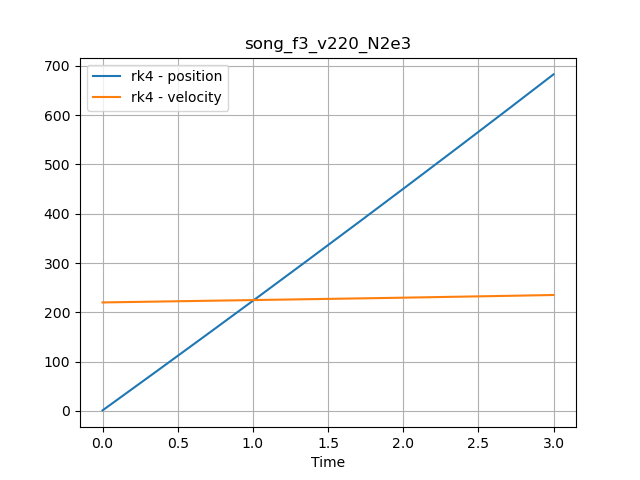

Values plotted in this chart, from the file beside it:
time, position, velocity
0.0, 1.0, 220.0
0.001, 1.22, 220
0.002, 1.44, 220
0.003, 1.66, 220
0.004, 1.88, 220
0.005, 2.1, 220
0.006, 2.32, 220
0.007, 2.54, 220
0.008, 2.76, 220
0.009, 2.98, 220
0.01, 3.2, 220
0.011, 3.42, 220.1
0.012, 3.64, 220.1
0.013, 3.86, 220.1
0.014, 4.08, 220.1
0.015, 4.301, 220.1
0.016, 4.521, 220.1
0.017, 4.741, 220.1
0.018, 4.961, 220.1
0.019, 5.181, 220.1
0.02, 5.401, 220.1
0.021, 5.621, 220.1
0.022, 5.841, 220.1
0.023, 6.061, 220.1
0.024, 6.281, 220.1
0.025, 6.501, 220.1
0.026, 6.722, 220.1
0.027, 6.942, 220.1
0.028, 7.162, 220.1
0.029, 7.382, 220.1
0.03, 7.602, 220.1
0.031, 7.822, 220.1
0.032, 8.042, 220.2
0.033, 8.263, 220.2
0.034, 8.483, 220.2
0.035, 8.703, 220.2
0.036, 8.923, 220.2
0.037, 9.143, 220.2
0.038, 9.363, 220.2
0.039, 9.584, 220.2
0.04, 9.804, 220.2
0.041, 10.02, 220.2
0.042, 10.24, 220.2
0.043, 10.46, 220.2
0.044, 10.68, 220.2
0.045, 10.9, 220.2
0.046, 11.12, 220.2
0.047, 11.35, 220.2
0.048, 11.57, 220.2
0.049, 11.79, 220.2
0.05, 12.01, 220.2
0.051, 12.23, 220.2
0.052, 12.45, 220.2
0.053, 12.67, 220.2
0.054, 12.89, 220.3
0.055, 13.11, 220.3
0.056, 13.33, 220.3
0.057, 13.55, 220.3
0.058, 13.77, 220.3
0.059, 13.99, 220.3
... 2,940 more rows
